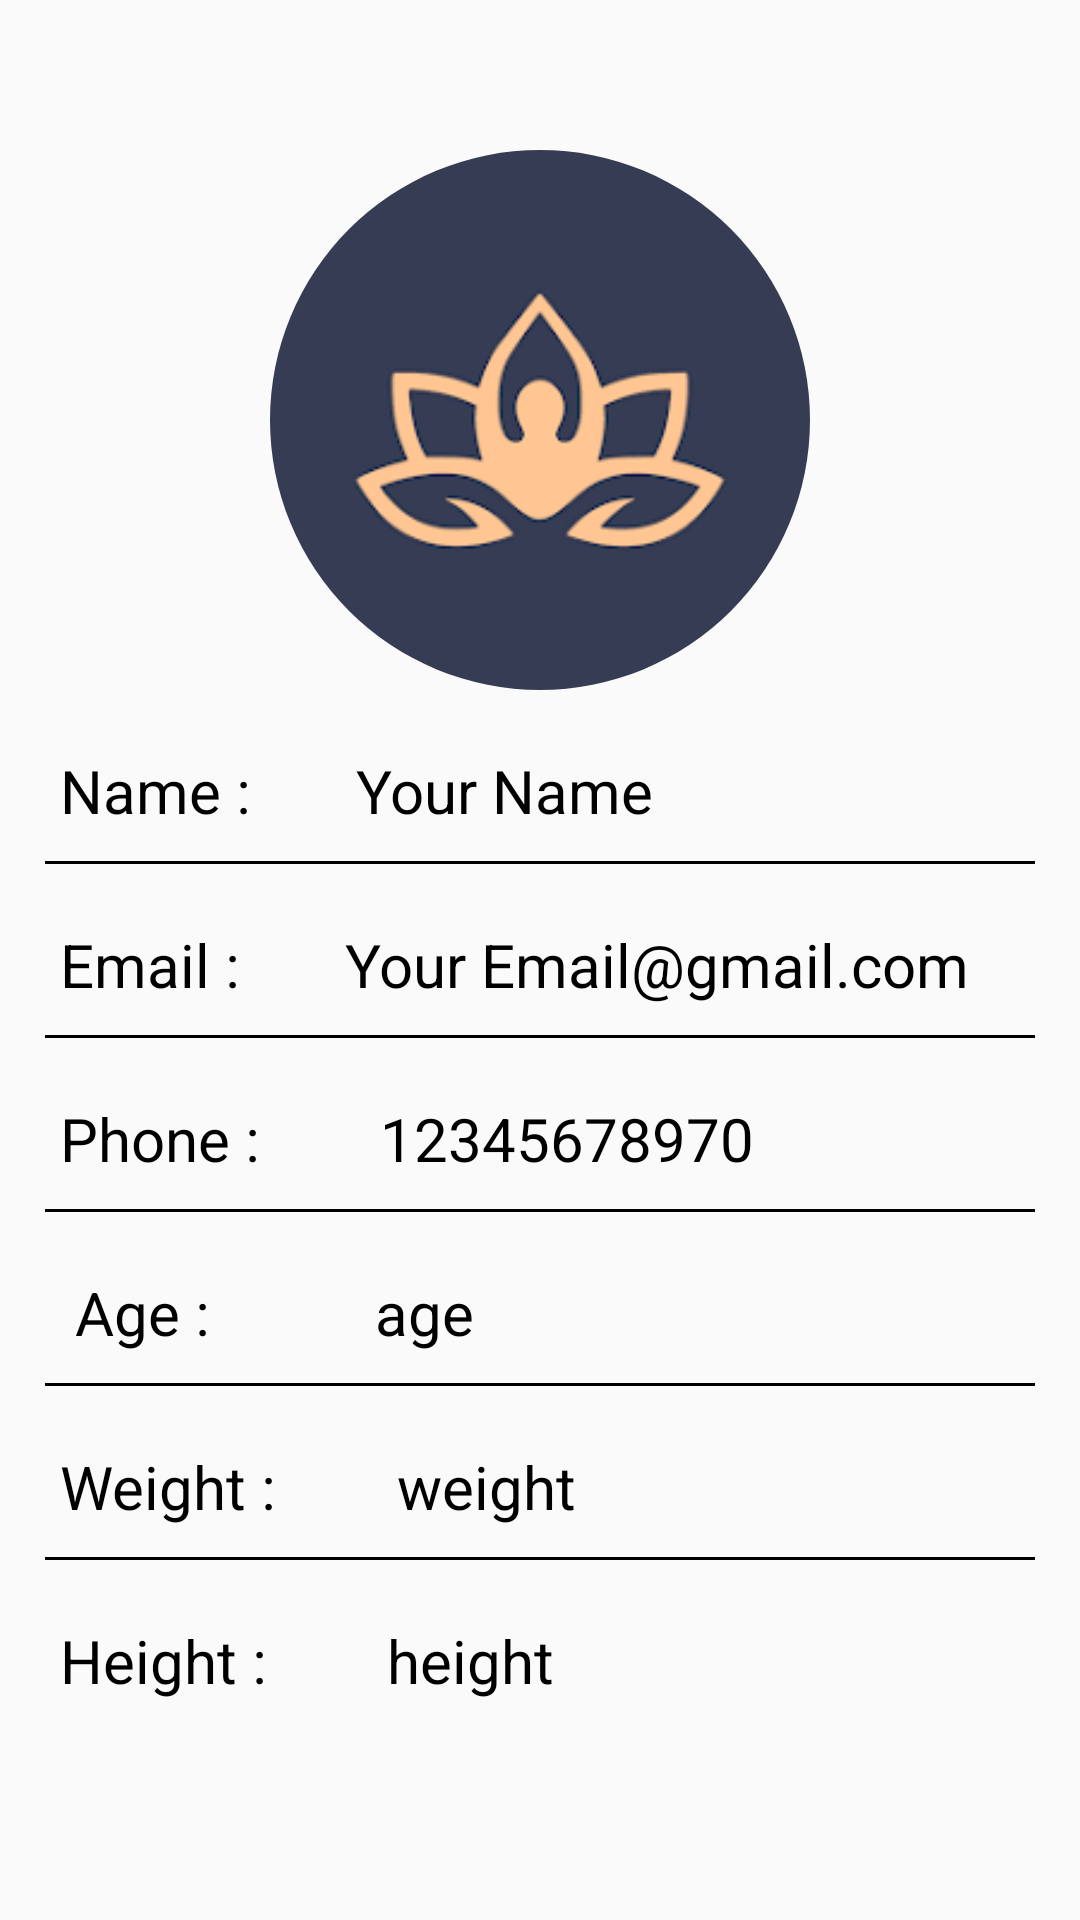

Reconstruct the res/layout file that produces this screen, plus the resources it refers to.
<!-- AndroidManifest.xml: application theme Theme.YogaCharaApp -->
<!-- res/layout/fragment_profile.xml -->
<?xml version="1.0" encoding="utf-8"?>
<LinearLayout xmlns:android="http://schemas.android.com/apk/res/android"
    xmlns:tools="http://schemas.android.com/tools"
    android:layout_width="match_parent"
    android:layout_height="match_parent"
    xmlns:app="http://schemas.android.com/apk/res-auto"
    android:orientation="vertical"
    tools:context=".fragment.ProfileFragment">

    <com.google.android.material.imageview.ShapeableImageView
        android:id="@+id/imgLogo"
        android:layout_width="180dp"
        android:layout_height="180dp"
        android:src="@drawable/yoga_logo"
        android:layout_gravity="center_horizontal"
        android:layout_marginTop="50dp"
        app:shapeAppearanceOverlay="@style/Circular"
        />

    <LinearLayout
        android:layout_width="match_parent"
        android:layout_height="wrap_content"
        android:layout_marginTop="10dp"
        android:orientation="horizontal">

        <TextView
            android:layout_width="wrap_content"
            android:layout_height="wrap_content"
            android:text="Name : "
            android:textSize="20sp"
            android:layout_marginStart="10dp"
            android:textColor="@color/black"
            android:padding="10dp"
            android:layout_gravity="center_horizontal"
            />
        <TextView
            android:id="@+id/ProfileFragName"
            android:layout_width="wrap_content"
            android:layout_height="wrap_content"
            android:text="Your Name "
            android:textSize="20sp"
            android:layout_marginStart="10dp"
            android:textColor="@color/black"
            android:padding="10dp"
            android:layout_gravity="center_horizontal"
            />
    </LinearLayout>



    <View
        android:layout_width="wrap_content"
        android:layout_height="1dp"
        android:layout_marginStart="15dp"
        android:layout_marginEnd="15dp"
        android:background="@color/black"/>

    <LinearLayout
        android:layout_width="match_parent"
        android:layout_height="wrap_content"
        android:layout_marginTop="10dp"
        android:orientation="horizontal">

        <TextView
            android:layout_width="wrap_content"
            android:layout_height="wrap_content"
            android:text="Email : "
            android:textSize="20sp"
            android:layout_marginStart="10dp"
            android:textColor="@color/black"
            android:padding="10dp"
            android:layout_gravity="center_horizontal"
            />

        <TextView
            android:id="@+id/ProfileFragEmail"
            android:layout_width="wrap_content"
            android:layout_height="wrap_content"
            android:text="Your Email@gmail.com "
            android:textSize="20sp"
            android:layout_marginStart="10dp"
            android:textColor="@color/black"
            android:padding="10dp"
            android:layout_gravity="center_horizontal"
            />
    </LinearLayout>
    <View
        android:layout_width="wrap_content"
        android:layout_height="1dp"
        android:layout_marginStart="15dp"
        android:layout_marginEnd="15dp"
        android:background="@color/black"/>
    <LinearLayout
        android:layout_width="match_parent"
        android:layout_height="wrap_content"
        android:layout_marginTop="10dp"
        android:orientation="horizontal">
        <TextView
            android:layout_width="wrap_content"
            android:layout_height="wrap_content"
            android:text="Phone : "
            android:textSize="20sp"
            android:layout_marginStart="10dp"
            android:textColor="@color/black"
            android:padding="10dp"
            android:layout_gravity="center_horizontal"
            />

        <TextView
            android:id="@+id/ProfileFragPhone"
            android:layout_width="wrap_content"
            android:layout_height="wrap_content"
            android:text=" 12345678970 "
            android:textSize="20sp"
            android:layout_marginStart="10dp"
            android:layout_gravity="center_horizontal"
            android:textColor="@color/black"
            android:padding="10dp"
            />
    </LinearLayout>
    <View
        android:layout_width="wrap_content"
        android:layout_height="1dp"
        android:layout_marginStart="15dp"
        android:layout_marginEnd="15dp"
        android:background="@color/black"/>

    <LinearLayout
        android:layout_width="match_parent"
        android:layout_height="wrap_content"
        android:layout_marginTop="10dp"
        android:orientation="horizontal">

        <TextView
            android:layout_width="wrap_content"
            android:layout_height="wrap_content"
            android:text=" Age :    "
            android:textSize="20sp"
            android:layout_marginStart="10dp"
            android:textColor="@color/black"
            android:padding="10dp"
            android:layout_gravity="center_horizontal"
            />
        <TextView
            android:id="@+id/ProfileFragAge"
            android:layout_width="wrap_content"
            android:layout_height="wrap_content"
            android:text=" age "
            android:textSize="20sp"
            android:layout_marginStart="10dp"
            android:layout_gravity="center_horizontal"
            android:textColor="@color/black"
            android:padding="10dp"
            />
    </LinearLayout>
    <View
        android:layout_width="wrap_content"
        android:layout_height="1dp"
        android:layout_marginStart="15dp"
        android:layout_marginEnd="15dp"
        android:background="@color/black"/>

    <LinearLayout
        android:layout_width="match_parent"
        android:layout_height="wrap_content"
        android:layout_marginTop="10dp"
        android:orientation="horizontal">
        <TextView
            android:layout_width="wrap_content"
            android:layout_height="wrap_content"
            android:text="Weight : "
            android:textSize="20sp"
            android:layout_marginStart="10dp"
            android:textColor="@color/black"
            android:padding="10dp"
            android:layout_gravity="center_horizontal"
            />

        <TextView
            android:id="@+id/ProfileFragWeight"
            android:layout_width="wrap_content"
            android:layout_height="wrap_content"
            android:text=" weight "
            android:layout_gravity="center_horizontal"
            android:textSize="20sp"
            android:layout_marginStart="10dp"
            android:textColor="@color/black"
            android:padding="10dp"
            />
    </LinearLayout>
    <View
        android:layout_width="wrap_content"
        android:layout_height="1dp"
        android:layout_marginStart="15dp"
        android:layout_marginEnd="15dp"
        android:background="@color/black"/>
    <LinearLayout
        android:layout_width="match_parent"
        android:layout_height="wrap_content"
        android:layout_marginTop="10dp"
        android:orientation="horizontal">

        <TextView
            android:layout_width="wrap_content"
            android:layout_height="wrap_content"
            android:text="Height : "
            android:textSize="20sp"
            android:layout_marginStart="10dp"
            android:textColor="@color/black"
            android:padding="10dp"
            android:layout_gravity="center_horizontal"
            />

        <TextView
            android:id="@+id/ProfileFragHeight"
            android:layout_width="wrap_content"
            android:layout_height="wrap_content"
            android:text=" height "
            android:textSize="20sp"
            android:layout_gravity="center_horizontal"
            android:layout_marginStart="10dp"
            android:textColor="@color/black"
            android:padding="10dp"
            />
    </LinearLayout>
</LinearLayout>
<!-- resources referenced by this layout -->
<resources>
  <color name="black">#FF000000</color>
  <!-- drawable yoga_logo: png bitmap (drawable, 4447 bytes) -->
  <style name="Circular">
          <item name="cornerSize">50%</item>
      </style>
  <style name="Theme.YogaCharaApp" parent="Base.Theme.YogaCharaApp" />
  <style name="Base.Theme.YogaCharaApp" parent="Theme.AppCompat.DayNight.NoActionBar">
  
           <item name="colorPrimary">@color/black</item>
          <item name="colorPrimaryDark">@color/black</item>
      </style>
</resources>
